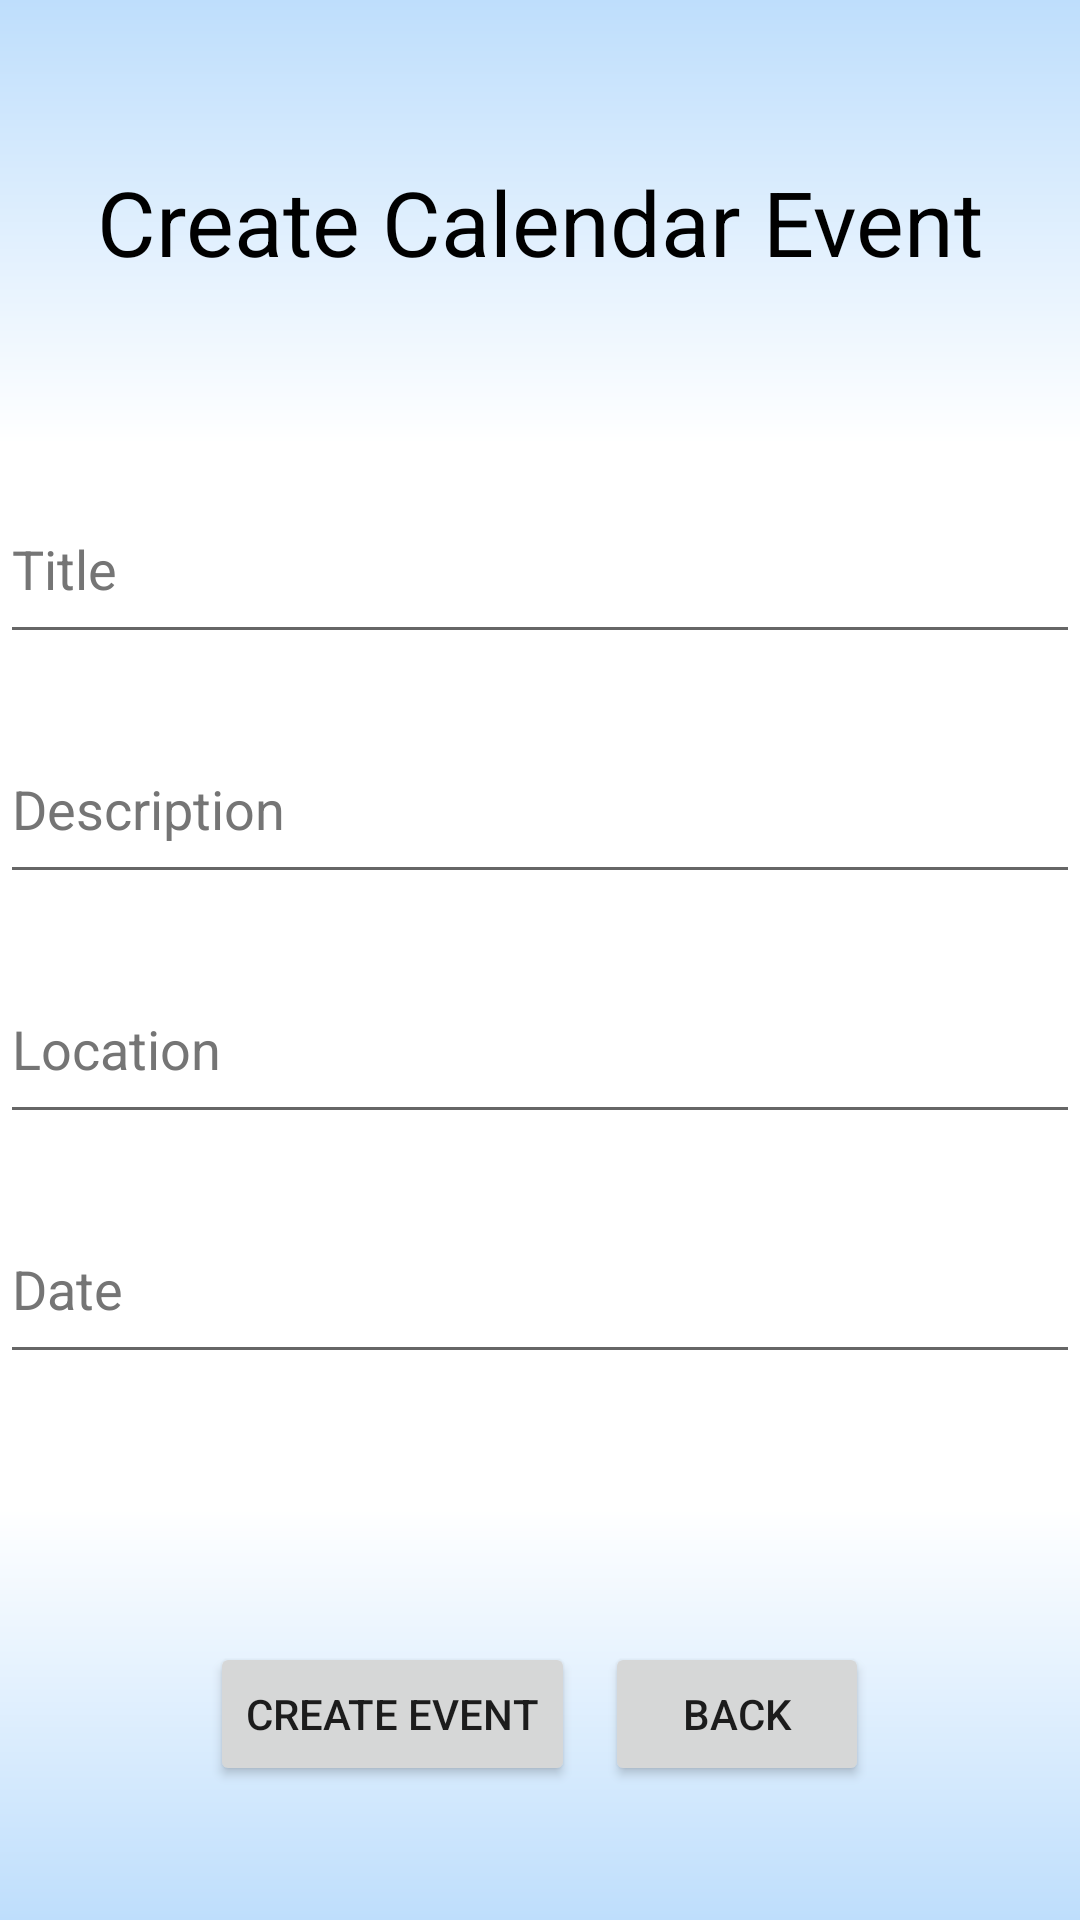

Produce the Android XML layout that renders to this screen, including the resource entries it uses.
<!-- AndroidManifest.xml: application theme Theme.Skieg -->
<!-- res/layout/create_calendar_event.xml -->
<?xml version="1.0" encoding="utf-8"?>
<LinearLayout xmlns:android="http://schemas.android.com/apk/res/android"
    android:layout_width="match_parent"
    android:layout_height="match_parent"
    android:background="@drawable/gradient_drawable"
    android:weightSum="100"
    android:orientation="vertical">

    <LinearLayout
        android:layout_width="match_parent"
        android:layout_height="0sp"
        android:layout_weight="25"
        android:gravity="center"
        android:background="@drawable/gradient_drawable_reverse">

        <TextView
            android:id="@+id/createCalendarHeader"
            android:layout_width="match_parent"
            android:layout_height="wrap_content"
            android:text="@string/create_calendar_event"
            android:textSize="30sp"
            android:textColor="@color/black"
            android:gravity="center"/>

    </LinearLayout>


    <LinearLayout
        android:layout_width="match_parent"
        android:layout_height="0sp"
        android:layout_weight="60"
        android:background="@color/white"
        android:orientation="vertical"
        android:weightSum="100"
        android:gravity="center_horizontal">

        <EditText
            android:id="@+id/title"
            android:layout_width="match_parent"
            android:layout_height="60dp"
            android:autofillHints=""
            android:hint="@string/title"
            android:inputType="text"
            android:textColorHint="#757575"
            android:layout_marginVertical="10dp"/>

        <EditText
            android:id="@+id/description"
            android:layout_width="match_parent"
            android:layout_height="60dp"
            android:autofillHints=""
            android:hint="@string/description"
            android:inputType="text"
            android:textColorHint="#757575"
            android:layout_marginVertical="10dp"/>

        <EditText
            android:id="@+id/location"
            android:layout_width="match_parent"
            android:layout_height="60dp"
            android:autofillHints=""
            android:hint="@string/location"
            android:inputType="text"
            android:textColorHint="#757575"
            android:layout_marginVertical="10dp"/>

        <EditText
            android:id="@+id/date"
            android:layout_width="match_parent"
            android:layout_height="60dp"
            android:autofillHints=""
            android:hint="@string/date"
            android:inputType="date"
            android:textColorHint="#757575"
            android:layout_marginVertical="10dp"/>

    </LinearLayout>


    <LinearLayout
        android:layout_width="match_parent"
        android:layout_height="wrap_content"
        android:layout_weight="15"
        android:orientation="horizontal"
        android:weightSum="100"
        android:gravity="center"
        android:layout_gravity="center"
        android:background="@drawable/gradient_drawable">

        <Button
            android:id="@+id/createEventBtn"
            android:layout_width="wrap_content"
            android:layout_height="wrap_content"
            android:text="@string/create_event"
            android:layout_marginRight="10sp"/>

        <Button
            android:id="@+id/backBtn"
            android:layout_width="wrap_content"
            android:layout_height="wrap_content"
            android:text="@string/back_button"
            android:onClick="backBtnClicked"/>

    </LinearLayout>

</LinearLayout>
<!-- resources referenced by this layout -->
<resources>
  <color name="black">#FF000000</color>
  <color name="white">#FFFFFFFF</color>
  <!-- drawable gradient_drawable (drawable) -->
  <?xml version="1.0" encoding="utf-8"?>
  <shape
      android:shape = "rectangle"
      xmlns:android="http://schemas.android.com/apk/res/android">
      <gradient
          android:type = "linear"
          android:angle = "90"
          android:startColor = "#BEDEFC"
          android:endColor = "#FFFFFF" />
  
  </shape>
  <!-- drawable gradient_drawable_reverse (drawable) -->
  <?xml version="1.0" encoding="utf-8"?>
  <shape
      android:shape = "rectangle"
      xmlns:android="http://schemas.android.com/apk/res/android">
      <gradient
          android:type = "linear"
          android:angle = "270"
          android:startColor = "#BEDEFC"
          android:endColor = "#FFFFFF" />
  
  </shape>
  <string name="back_button">Back</string>
  <string name="create_calendar_event">Create Calendar Event</string>
  <string name="create_event">Create Event</string>
  <string name="date">Date</string>
  <string name="description">Description</string>
  <string name="location">Location</string>
  <string name="title">Title</string>
  <style name="Theme.Skieg" parent="Theme.MaterialComponents.DayNight.NoActionBar">
          
          <item name="colorPrimary">#002B4F</item>
          <item name="colorPrimaryVariant">#002B4F</item>
          <item name="colorOnPrimary">@color/white</item>
          
          <item name="colorSecondary">#7599BA</item>
          <item name="colorSecondaryVariant">#7599BA</item>
          <item name="colorOnSecondary">@color/black</item>
          
          <item name="android:statusBarColor" tools:targetApi="l">?attr/colorPrimaryVariant</item>
          
      </style>
</resources>
